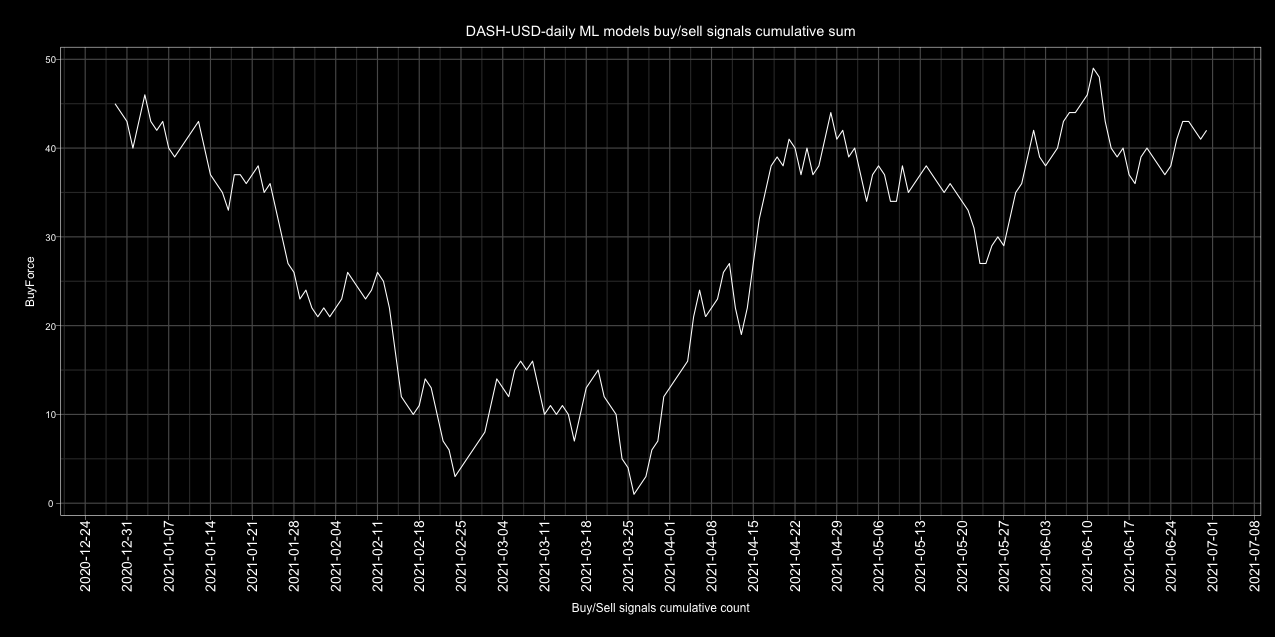

The table this chart was drawn from, first rows:
Date, buy, sell, Action
2017-01-01, 4, 1, buy
2017-01-02, 4, 1, buy
2017-01-03, 5, 0, buy
2017-01-04, 4, 1, buy
2017-01-05, 5, 0, buy
2017-01-06, 1, 4, sell
2017-01-07, 1, 4, sell
2017-01-08, 4, 1, buy
2017-01-09, 1, 4, sell
2017-01-10, 3, 2, buy
2017-01-11, 0, 5, sell
2017-01-12, 2, 3, sell
2017-01-13, 3, 2, buy
2017-01-14, 1, 4, sell
2017-01-15, 2, 3, sell
2017-01-16, 5, 0, buy
2017-01-17, 5, 0, buy
2017-01-18, 4, 1, buy
2017-01-19, 5, 0, buy
2017-01-20, 5, 0, buy
2017-01-21, 4, 1, buy
2017-01-22, 3, 2, buy
2017-01-23, 3, 2, buy
2017-01-24, 0, 5, sell
2017-01-25, 1, 4, sell
2017-01-26, 5, 0, buy
2017-01-27, 4, 1, buy
2017-01-28, 4, 1, buy
2017-01-29, 3, 2, buy
2017-01-30, 3, 2, buy
2017-01-31, 2, 3, sell
2017-02-01, 3, 2, buy
2017-02-02, 5, 0, buy
2017-02-03, 5, 0, buy
2017-02-04, 5, 0, buy
2017-02-05, 2, 3, sell
2017-02-06, 2, 3, sell
2017-02-07, 3, 2, buy
2017-02-08, 3, 2, buy
2017-02-09, 1, 4, sell
2017-02-10, 1, 4, sell
2017-02-11, 4, 1, buy
2017-02-12, 5, 0, buy
2017-02-13, 5, 0, buy
2017-02-14, 5, 0, buy
2017-02-15, 5, 0, buy
2017-02-16, 4, 1, buy
2017-02-17, 5, 0, buy
2017-02-18, 5, 0, buy
2017-02-19, 4, 1, buy
2017-02-20, 3, 2, buy
2017-02-21, 1, 4, sell
2017-02-22, 5, 0, buy
2017-02-23, 5, 0, buy
2017-02-24, 5, 0, buy
2017-02-25, 3, 2, buy
2017-02-26, 5, 0, buy
2017-02-27, 5, 0, buy
2017-02-28, 5, 0, buy
2017-03-01, 4, 1, buy
... 1,582 more rows
